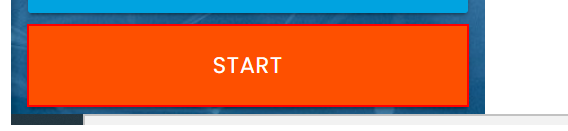
Workflow: Main

Step 1: click on the button

Step 2: type "[row("Last Name ").ToString]" into the text box in window 'Rpa Challenge' (chrome.exe) (no picture)

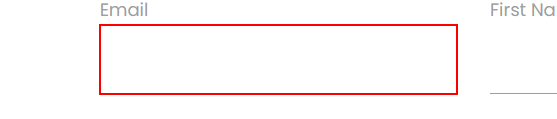
Step 3: type "[row("Email").ToString]" into the text box in window 'Rpa Challenge' (chrome.exe)

Step 4: type "[row("Phone Number").ToString]" into the text box in window 'Rpa Challenge' (chrome.exe) (no picture)

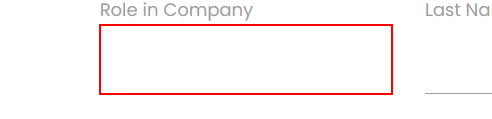
Step 5: type "[row("Role in Company").ToString]" into the text box in window 'Rpa Challenge' (chrome.exe)

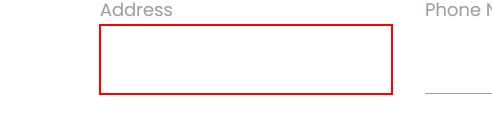
Step 6: type "[row("Address").ToString]" into the text box in window 'Rpa Challenge' (chrome.exe)

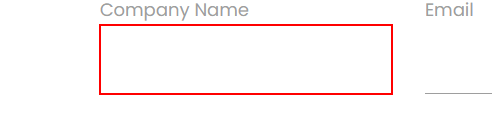
Step 7: type "[row("Company Name").ToString]" into the text box in window 'Rpa Challenge' (chrome.exe)

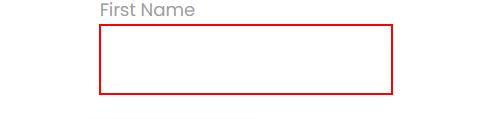
Step 8: type "[row("First Name").ToString]" into the text box in window 'Rpa Challenge' (chrome.exe)

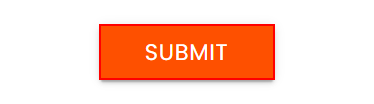
Step 9: click on the text box in window 'Rpa Challenge' (chrome.exe)
